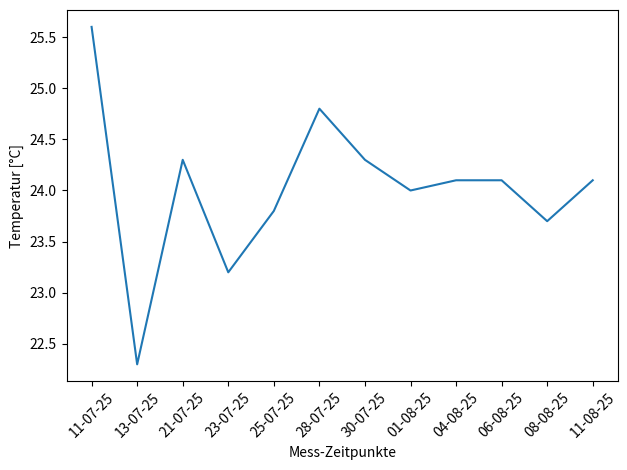

Write Python code to recreate this figure.
import matplotlib.pyplot as plt
from datetime import datetime, timedelta

dataset = [
    ["11-07-25", 25.6],
    ["13-07-25", 22.3],
    ["21-07-25", 24.3],
    ["23-07-25", 23.2],
    ["25-07-25", 23.8],
    ["28-07-25", 24.8],
    ["30-07-25", 24.3],
    ["01-08-25", 24.0],
    ["04-08-25", 24.1],
    ["06-08-25", 24.1],
    ["08-08-25", 23.7],
    ["11-08-25", 24.1],
]

dates = []
temps = []

for i in dataset:
    date = i[0]          #datetime.strptime(i[0], "%d-%m-%y")
    dates.append(date)

    temp = i[1]
    temps.append(temp)
    #plt.scatter(date, temp)

plt.plot(dates, temps)

plt.xlabel("Mess-Zeitpunkte")
plt.ylabel("Temperatur [°C]")
plt.xticks(rotation=45) 
plt.tight_layout()
plt.show()
